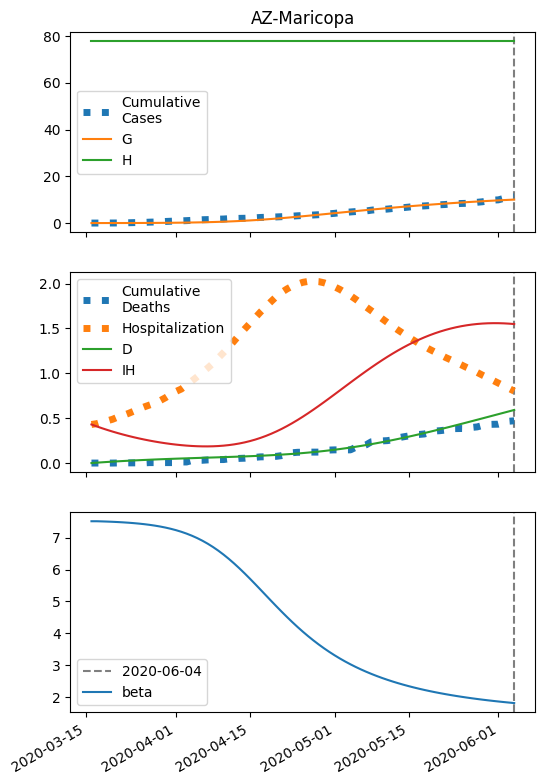

The file beside this chart, header and first rows:
series, 2020-03-16, 2020-03-17, 2020-03-18, 2020-03-19, 2020-03-20, 2020-03-21, 2020-03-22, 2020-03-23, 2020-03-24, 2020-03-25, 2020-03-26, 2020-03-27, 2020-03-28, 2020-03-29, 2020-03-30, 2020-03-31, 2020-04-01, 2020-04-02, 2020-04-03, 2020-04-04, 2020-04-05, 2020-04-06, 2020-04-07
S, 155033, 155031, 155029, 155026, 155023, 155019, 155014, 155008, 155002, 154994, 154985, 154975, 154962, 154948, 154931, 154911, 154888, 154861, 154830, 154795, 154754, 154706, 154652
I, 8.0, 9.438, 11.13, 13.13, 15.48, 18.25, 21.5, 25.33, 29.83, 35.11, 41.31, 48.57, 57.06, 66.98, 78.55, 92.02, 107.6, 125.7, 146.6, 170.6, 198.1, 229.4, 265
IH, 430.0, 408.5, 388.2, 369, 350.8, 333.6, 317.5, 302.2, 287.9, 274.5, 262, 250.4, 239.6, 229.8, 220.8, 212.8, 205.7, 199.5, 194.5, 190.5, 187.6, 186.1, 185.8
IN, 0.32, 0.6078, 0.9241, 1.276, 1.673, 2.124, 2.64, 3.235, 3.922, 4.721, 5.651, 6.734, 8, 9.477, 11.2, 13.22, 15.57, 18.31, 21.49, 25.2, 29.49, 34.44, 40.15
D, 0.01, 4.31, 8.395, 12.28, 15.97, 19.47, 22.81, 25.99, 29.01, 31.89, 34.63, 37.25, 39.76, 42.15, 44.45, 46.66, 48.79, 50.84, 52.84, 54.78, 56.69, 58.56, 60.43
R, 0.0, 17.52, 34.21, 50.09, 65.23, 79.67, 93.45, 106.6, 119.3, 131.4, 143, 154.2, 165.1, 175.6, 186, 196.1, 206, 216, 225.9, 236, 246.3, 256.9, 267.9
G, 8.0, 10.08, 12.53, 15.41, 18.81, 22.82, 27.54, 33.09, 39.61, 47.28, 56.29, 66.85, 79.23, 93.72, 110.6, 130.4, 153.4, 180.1, 211, 246.7, 287.9, 335.1, 389
H, 77762, 77762, 77762, 77762, 77762, 77762, 77762, 77762, 77762, 77762, 77762, 77762, 77762, 77762, 77762, 77762, 77762, 77762, 77762, 77762, 77762, 77762, 77762
beta, 7.514, 7.514, 7.509, 7.503, 7.496, 7.488, 7.479, 7.468, 7.455, 7.439, 7.422, 7.401, 7.376, 7.348, 7.315, 7.278, 7.234, 7.184, 7.126, 7.061, 6.986, 6.903, 6.81
